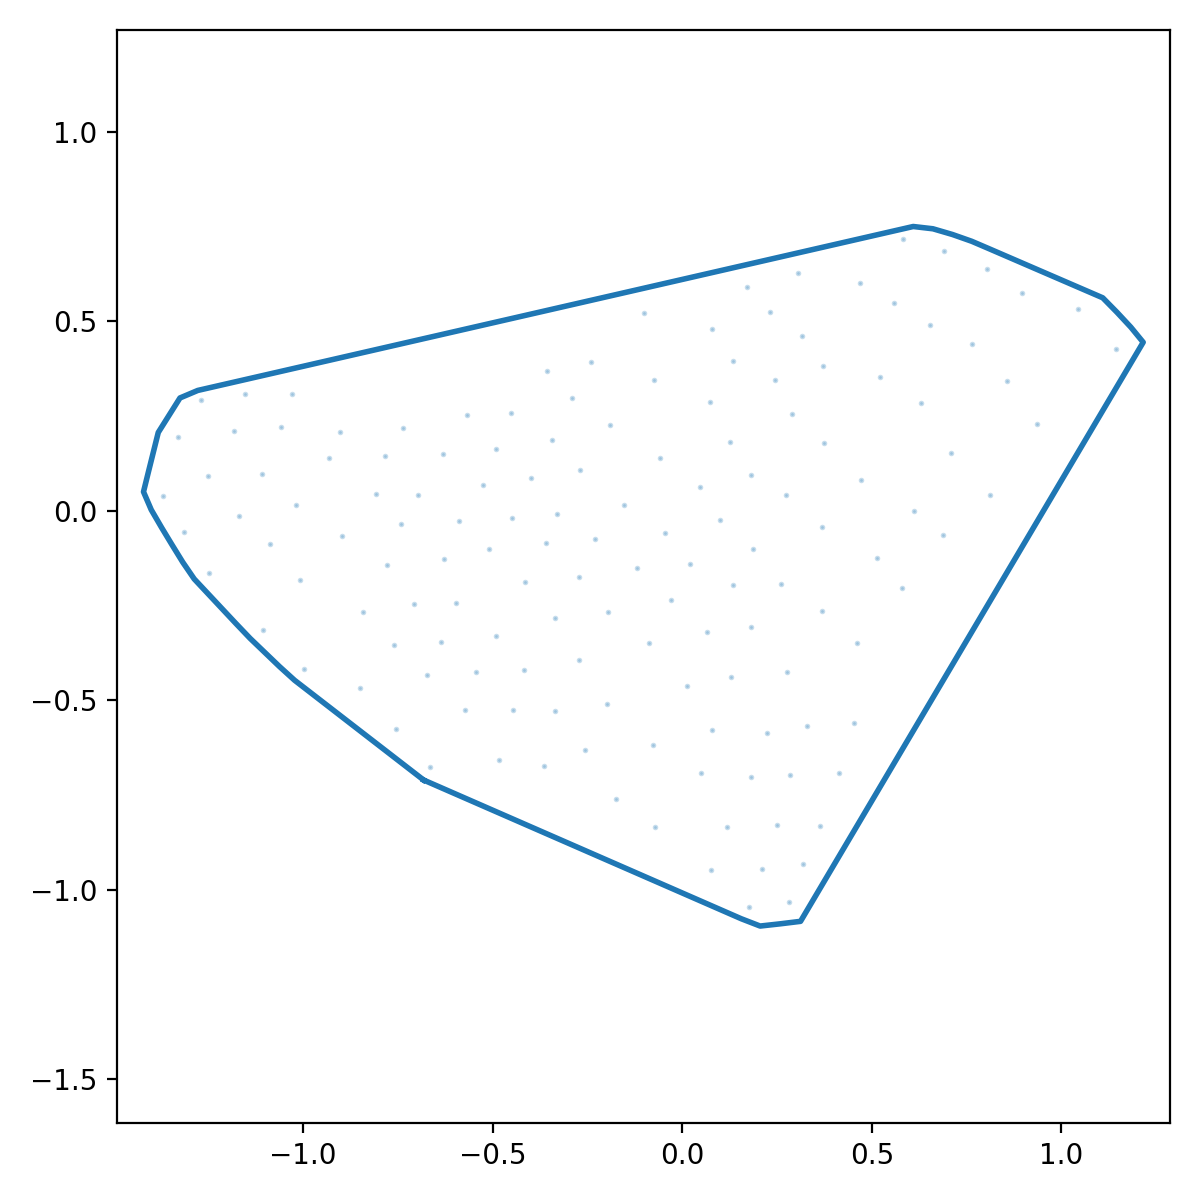

The table this chart was drawn from, first rows:
x_norm, y_norm
-0.6821, -0.7106
-0.6328, -0.7322
-0.5835, -0.7537
-0.5342, -0.7752
-0.4849, -0.7968
-0.4356, -0.8183
-0.3863, -0.8398
-0.337, -0.8613
-0.2877, -0.8829
-0.2385, -0.9044
-0.1892, -0.9259
-0.1399, -0.9474
-0.09057, -0.969
-0.04128, -0.9905
0.008014, -1.012
0.05731, -1.034
0.1066, -1.055
0.1559, -1.077
0.2055, -1.096
0.259, -1.09
0.3121, -1.083
0.3395, -1.037
0.3669, -0.9908
0.3943, -0.9445
0.4217, -0.8982
0.4491, -0.8519
0.4765, -0.8056
0.5038, -0.7593
0.5312, -0.713
0.5586, -0.6667
0.586, -0.6204
0.6134, -0.5742
0.6408, -0.5279
0.6682, -0.4816
0.6956, -0.4353
0.723, -0.389
0.7504, -0.3427
0.7778, -0.2964
0.8052, -0.2501
0.8326, -0.2038
0.8599, -0.1575
0.8873, -0.1112
0.9147, -0.06495
0.9421, -0.01865
0.9695, 0.02764
0.9969, 0.07393
1.024, 0.1202
1.052, 0.1665
1.079, 0.2128
1.106, 0.2591
1.134, 0.3054
1.161, 0.3517
1.189, 0.398
1.216, 0.4443
1.183, 0.4841
1.147, 0.5234
1.109, 0.5616
1.06, 0.5829
1.011, 0.6043
0.9612, 0.6257
... 68 more rows
